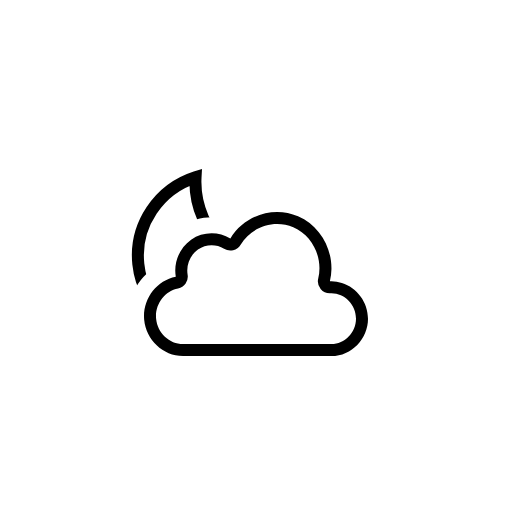
t = 0.00 s
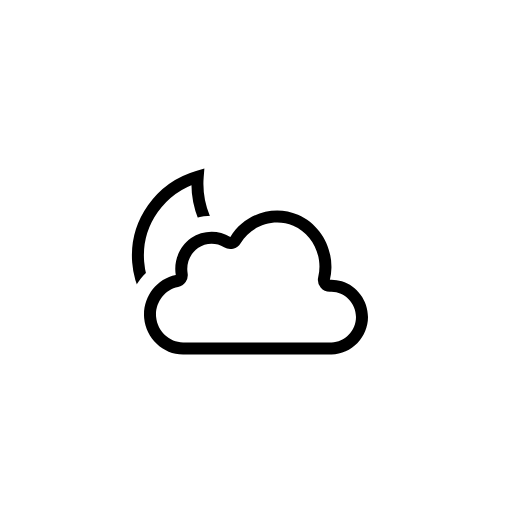
t = 0.38 s
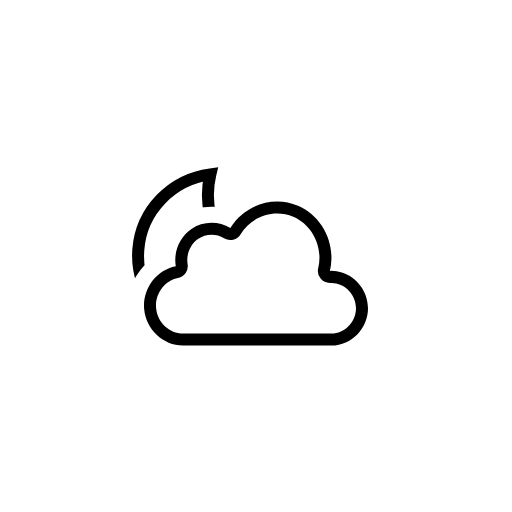
t = 1.13 s
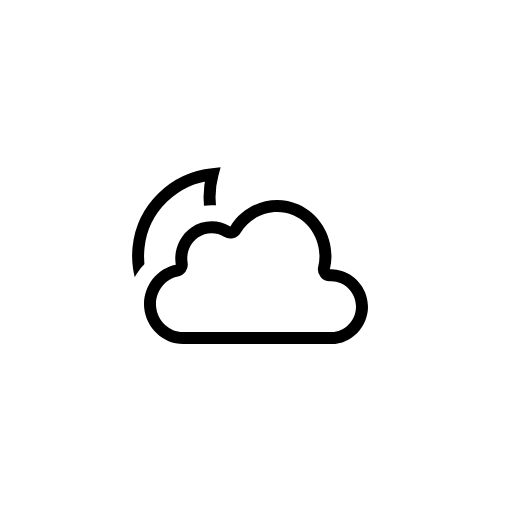
t = 1.50 s
t = 1.88 s: frame unchanged from t = 1.13 s, image omitted
t = 2.63 s: frame unchanged from t = 0.38 s, image omitted

The animated SVG that drew these frames (rendered in a browser with its animation timeline set to each time). Animation: 3 SMIL elements (animateTransform=3); one cycle of 3.00 s, repeats indefinitely.

<svg xmlns="http://www.w3.org/2000/svg" fill="none" viewBox="0 0 128 128"><g id="mostly-clear-night__mostly-clear-night" clip-path="url(#mostly-clear-night__clip0_2038_14030)"><g id="mostly-clear-night__Sky"><g id="mostly-clear-night__Mask group"><mask id="mostly-clear-night__mask0_2038_14030" width="128" height="128" x="0" y="0" maskUnits="userSpaceOnUse" style="mask-type:alpha"><g id="mostly-clear-night__Cloud Mask"><path id="mostly-clear-night__Subtract" fill="#000" fill-rule="evenodd" d="M128 0H0v128h128zM45.766 92.974c-7.245.001-13.071-5.775-13.708-12.694-.53-5.778 2.63-11.44 7.82-13.954.369-3.815 2.353-7.427 5.607-9.7 3.166-2.212 7.143-2.852 10.78-1.879 4.907-5.343 12.857-7.351 19.82-4.357 6.702 2.883 10.74 9.6 10.776 16.563 5.349 1.754 9.138 6.927 9.138 12.688 0 7.058-5.713 13.333-13.117 13.333h-.003c-8.245-.008-16.489-.005-24.734-.003h-.005q-6.185.003-12.373.003z" clip-rule="evenodd"/><animateTransform attributeName="transform" begin="0s" calcMode="spline" dur="3s" keySplines=".42 0 .58 1; .42 0 .58 1" repeatCount="indefinite" type="translate" values="0 0;0 -3;0 0"/></g></mask><g mask="url(#mostly-clear-night__mask0_2038_14030)"><g id="mostly-clear-night__Moon"><path id="mostly-clear-night__Moon_2" stroke="currentColor" stroke-width="3" d="M50.997 43.821c-2.266 14.257 9.75 27.379 23.914 27.264C71.965 78.908 64.344 84.5 55.368 84.5 43.824 84.5 34.5 75.27 34.5 63.93c0-9.866 7.059-18.126 16.497-20.109Z"/><animateTransform attributeName="transform" begin="0s" calcMode="spline" dur="3s" keySplines=".42 0 .58 1; .42 0 .58 1" repeatCount="indefinite" type="rotate" values="-6 54.7 64.2;6 54.7 64.2;-6 54.7 64.2"/></g></g></g><g id="mostly-clear-night__Clouds"><g id="mostly-clear-night__Cloud"><path id="mostly-clear-night__Cloud_2" fill="currentColor" fill-rule="evenodd" d="M45.767 89c-5.058.001-9.266-4.081-9.724-9.067-.459-4.993 2.932-9.801 7.902-10.767-.59-3.521.896-7.204 3.832-9.256 2.898-2.025 6.801-2.14 9.809-.279 3.447-5.736 10.74-8.225 16.92-5.565 5.268 2.267 8.465 7.687 8.355 13.264a14 14 0 0 1-.389 3.01 8.8 8.8 0 0 1 2.99.384C89.24 71.894 92 75.533 92 79.66c0 4.995-4.06 9.34-9.116 9.34-8.248-.007-16.498-.005-24.746-.002zm34.389-16.75a3 3 0 0 1-.6-2.617c1.255-5.172-1.42-10.737-6.235-12.81-4.757-2.046-10.465-.136-13.164 4.355a3 3 0 0 1-4.148 1.007c-1.987-1.23-4.596-1.155-6.514.186-1.958 1.369-2.995 3.886-2.591 6.3a3 3 0 0 1-2.387 3.442c-3.374.656-5.812 4.001-5.487 7.545.325 3.532 3.319 6.34 6.737 6.34l12.368-.003c8.25-.002 16.502-.005 24.751.003C86.18 85.996 89 83.102 89 79.66c0-3.549-2.985-6.473-6.394-6.32a3 3 0 0 1-2.45-1.09" clip-rule="evenodd"/></g><animateTransform attributeName="transform" begin="0s" calcMode="spline" dur="3s" keySplines=".42 0 .58 1; .42 0 .58 1" repeatCount="indefinite" type="translate" values="0 0;0 -3;0 0"/></g></g></g><defs><clipPath id="mostly-clear-night__clip0_2038_14030"><rect width="128" height="128" fill="#fff"/></clipPath></defs></svg>
